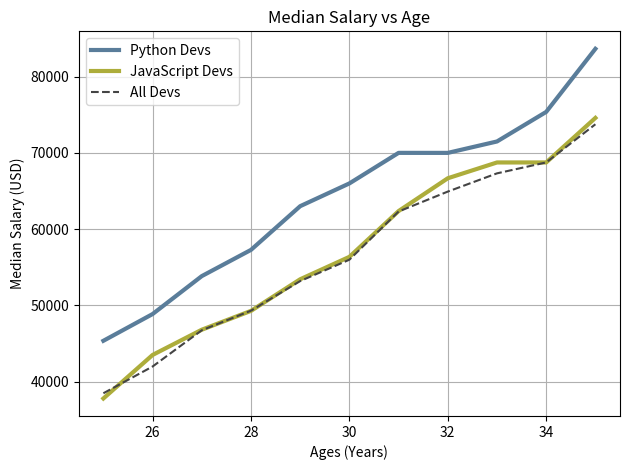

This figure's Python source:
from matplotlib import pyplot as plt

ages_x = [25, 26, 27, 28, 29, 30, 31, 32, 33, 34, 35]

py_dev_y = [45372, 48876, 53850, 57287, 63016, 65998, 70003, 70000, 71496, 75370, 83640]
plt.plot(ages_x, py_dev_y, color='#5a7d9a', linewidth='3', label='Python Devs')

js_dev_y = [37810, 43515, 46823, 49293, 53437, 56373, 62375, 66674, 68745, 68746, 74583]
plt.plot(ages_x, js_dev_y, color='#adad3b', linewidth='3', label='JavaScript Devs')

dev_y = [38496, 42000, 46752, 49320, 53200, 56000, 62316, 64928, 67317, 68748, 73752]
plt.plot(ages_x, dev_y, color='#444444', linestyle='--', label='All Devs')


plt.xlabel('Ages (Years)')
plt.ylabel('Median Salary (USD)')
plt.title('Median Salary vs Age')
plt.legend()
plt.grid(True)
plt.tight_layout()
plt.show()

